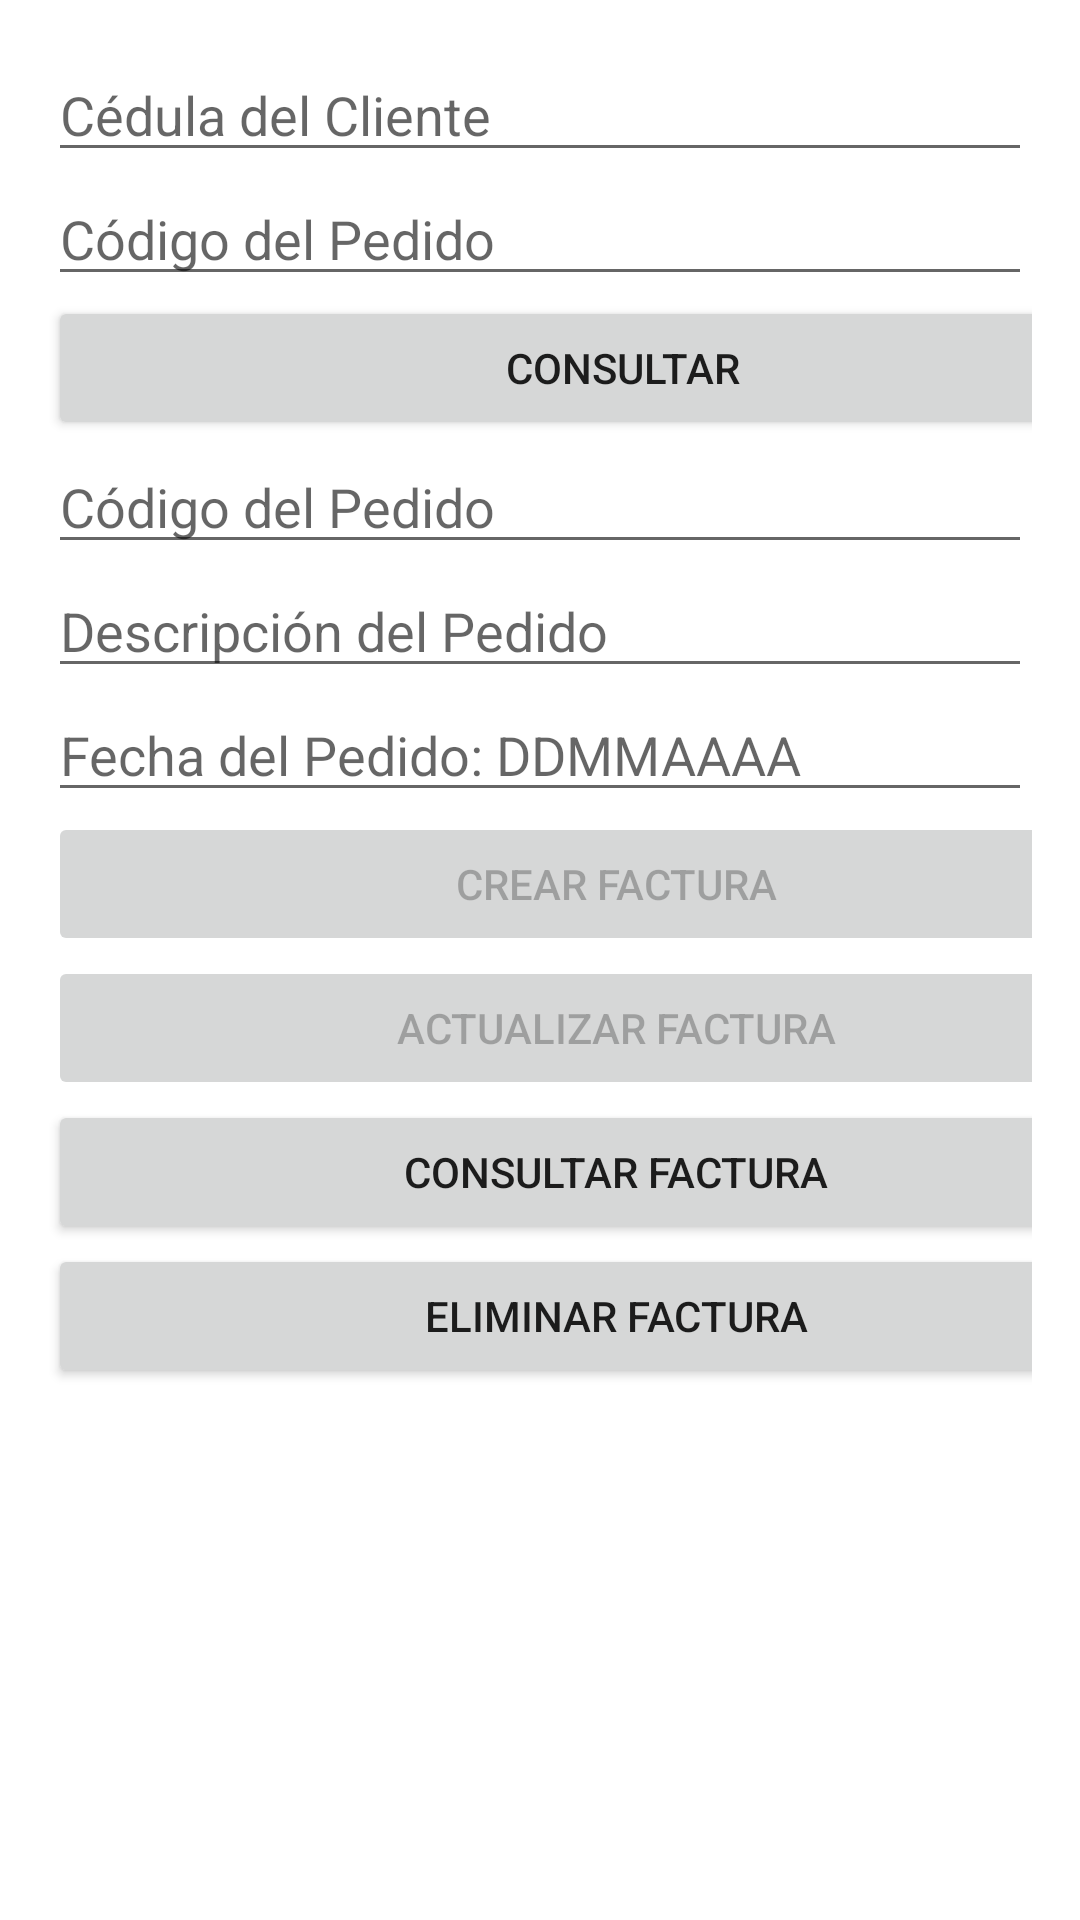

Layout XML and referenced resources for this Android screen:
<!-- AndroidManifest.xml: application theme Theme.FinalProject_Luisa_Camila -->
<!-- res/layout/activity_factura.xml -->
<?xml version="1.0" encoding="utf-8"?>
<LinearLayout xmlns:android="http://schemas.android.com/apk/res/android"
    xmlns:tools="http://schemas.android.com/tools"
    android:layout_width="match_parent"
    android:layout_height="match_parent"
    android:orientation="vertical"
    android:padding="16dp"
    tools:context=".Pedido">

    <EditText
        android:id="@+id/editTextClienteId"
        android:layout_width="match_parent"
        android:layout_height="wrap_content"
        android:ems="10"
        android:hint="Cédula del Cliente"
        android:inputType="number" />

    <EditText
        android:id="@+id/editTextPedidoID"
        android:layout_width="match_parent"
        android:layout_height="wrap_content"
        android:ems="10"
        android:hint="Código del Pedido"
        android:inputType="number" />

    <Button
        android:id="@+id/buttonConsultarCliente"
        android:layout_width="383dp"
        android:layout_height="wrap_content"
        android:text="Consultar" />

    <EditText
        android:id="@+id/editTextPedidoId"
        android:layout_width="match_parent"
        android:layout_height="wrap_content"
        android:ems="10"
        android:hint="Código del Pedido"
        android:inputType="number" />

    <EditText
        android:id="@+id/editTextDescripcionPedido"
        android:layout_width="match_parent"
        android:layout_height="wrap_content"
        android:ems="10"
        android:hint="Descripción del Pedido"
        android:gravity="start|top"
        android:inputType="textMultiLine" />

    <EditText
        android:id="@+id/editTextDate"
        android:layout_width="match_parent"
        android:layout_height="wrap_content"
        android:maxEms="8"
        android:maxLength="8"
        android:hint="Fecha del Pedido: DDMMAAAA"
        android:inputType="number" />

    <Button
        android:id="@+id/buttonCrearPedido"
        android:layout_width="379dp"
        android:layout_height="wrap_content"
        android:enabled="false"
        android:text="CREAR FACTURA" />

    <Button
        android:id="@+id/buttonActualizarPedido"
        android:layout_width="379dp"
        android:layout_height="wrap_content"
        android:enabled="false"
        android:text="ACTUALIZAR FACTURA" />

    <Button
        android:id="@+id/buttonConsultarPedido"
        android:layout_width="379dp"
        android:layout_height="wrap_content"
        android:text="CONSULTAR FACTURA" />

    <Button
        android:id="@+id/buttonEliminarPedido"
        android:layout_width="379dp"
        android:layout_height="wrap_content"
        android:text="ELIMINAR FACTURA" />

</LinearLayout>
<!-- resources referenced by this layout -->
<resources>
  <style name="Theme.FinalProject_Luisa_Camila" parent="Theme.MaterialComponents.DayNight.DarkActionBar">
          
          <item name="colorPrimary">@color/purple_500</item>
          <item name="colorPrimaryVariant">@color/purple_700</item>
          <item name="colorOnPrimary">@color/white</item>
          
          <item name="colorSecondary">@color/teal_200</item>
          <item name="colorSecondaryVariant">@color/teal_700</item>
          <item name="colorOnSecondary">@color/black</item>
          
          <item name="android:statusBarColor" tools:targetApi="l">?attr/colorPrimaryVariant</item>
          
      </style>
  <!-- not gathered from this repository: default colours our renderer supplied (Android Studio template values) -->
  <color name="purple_500">#FF6200EE</color>
  <color name="purple_700">#FF3700B3</color>
  <color name="teal_200">#FF03DAC5</color>
  <color name="teal_700">#FF018786</color>
  <color name="black">#FF000000</color>
  <color name="white">#FFFFFFFF</color>
</resources>
